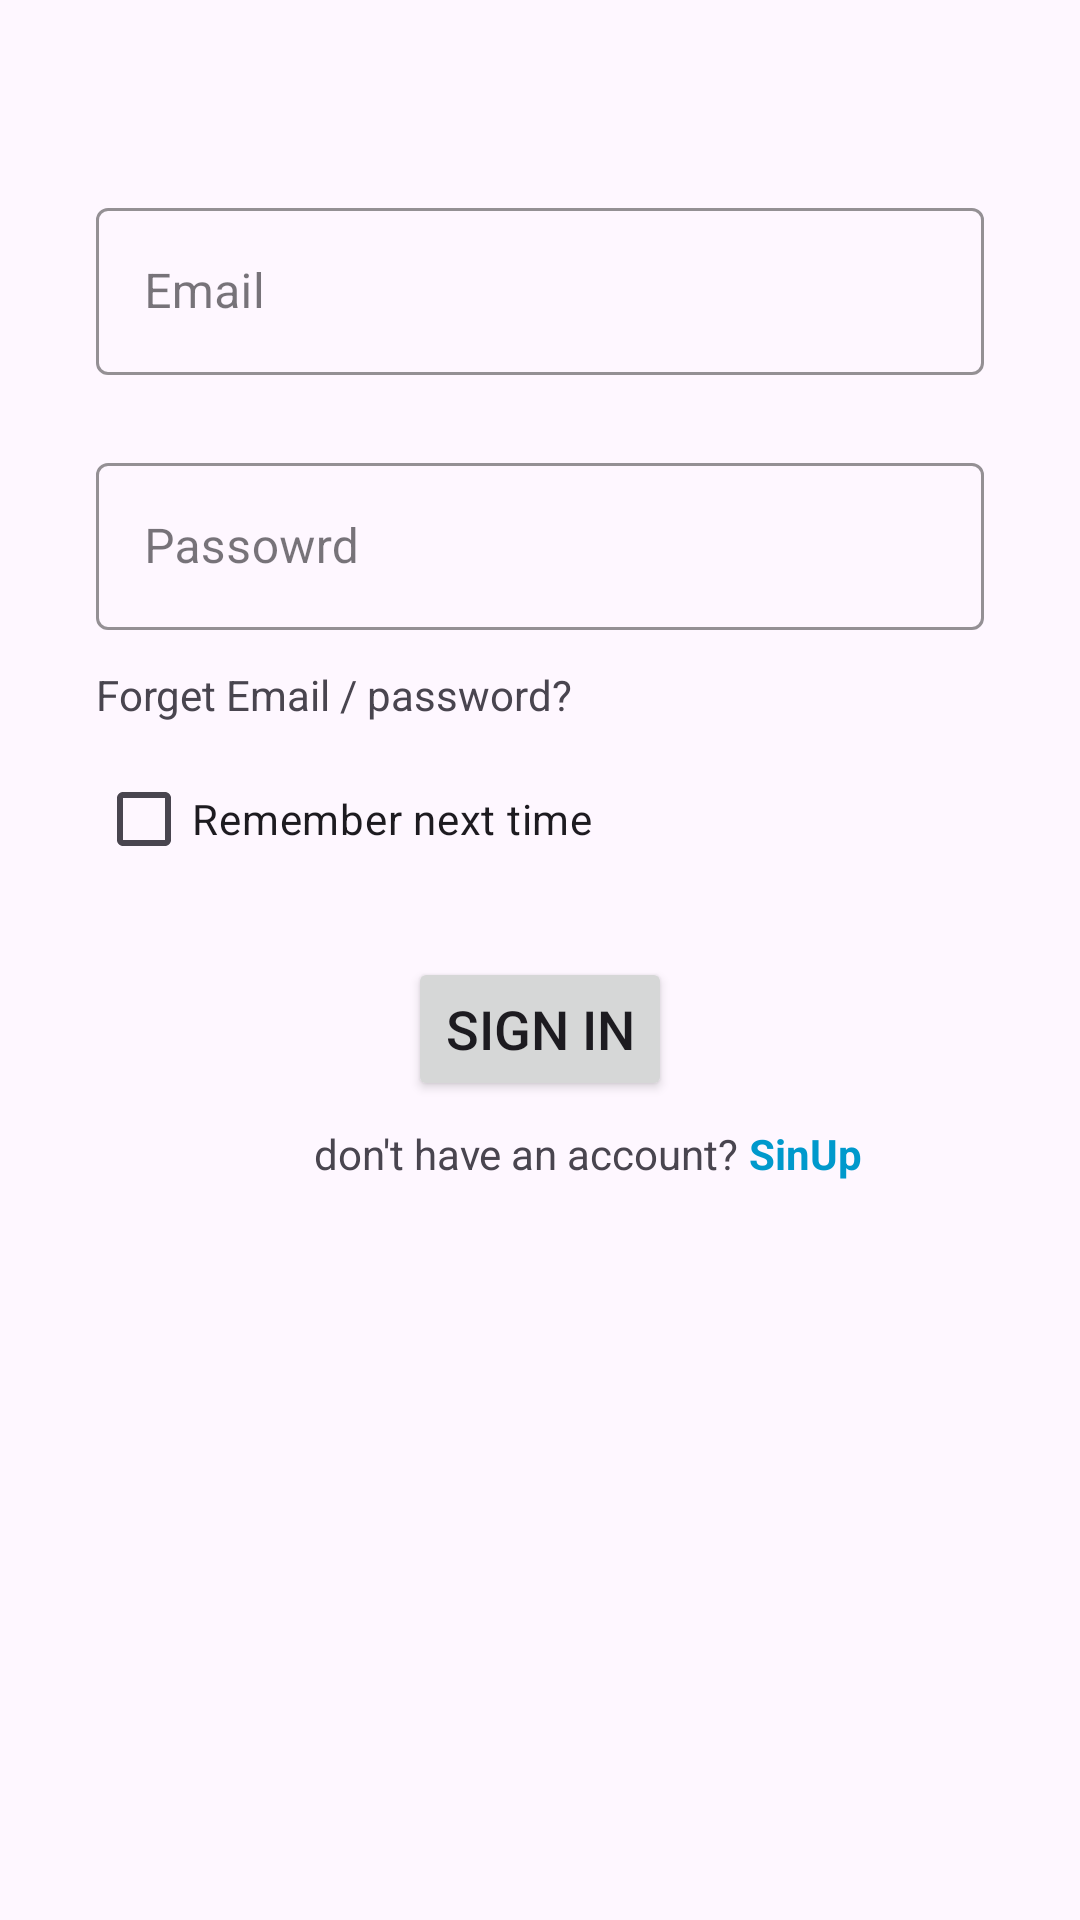

Layout XML and referenced resources for this Android screen:
<!-- AndroidManifest.xml: application theme Theme.NewsApp -->
<!-- res/layout/activity_sign_in.xml -->
<?xml version="1.0" encoding="utf-8"?>
<LinearLayout xmlns:android="http://schemas.android.com/apk/res/android"
    xmlns:app="http://schemas.android.com/apk/res-auto"
    xmlns:tools="http://schemas.android.com/tools"
    android:id="@+id/main"
    android:layout_width="match_parent"
    android:layout_height="match_parent"
    android:orientation="vertical"
    tools:context=".SignInActivity">

    <com.google.android.material.textfield.TextInputLayout
        style="@style/Widget.MaterialComponents.TextInputLayout.OutlinedBox"
        android:layout_width="match_parent"
        android:layout_height="wrap_content"
        android:layout_marginHorizontal="32dp"
        android:layout_marginTop="64dp"
        app:boxStrokeColor="@color/black"
        app:boxStrokeWidthFocused="2dp">

        <com.google.android.material.textfield.TextInputEditText
            android:id="@+id/Email_edt"
            android:layout_width="match_parent"
            android:layout_height="wrap_content"
            android:hint="Email"
            android:inputType="text" />
    </com.google.android.material.textfield.TextInputLayout>

    <com.google.android.material.textfield.TextInputLayout
        style="@style/Widget.MaterialComponents.TextInputLayout.OutlinedBox"
        android:layout_width="match_parent"
        android:layout_height="wrap_content"
        android:layout_marginHorizontal="32dp"
        android:layout_marginTop="24dp"
        app:boxStrokeColor="@color/black"
        app:boxStrokeWidthFocused="2dp">

        <com.google.android.material.textfield.TextInputEditText
            android:id="@+id/password_edt"
            android:layout_width="match_parent"
            android:layout_height="wrap_content"
            android:hint="Passowrd"
            android:inputType="textPassword" />
    </com.google.android.material.textfield.TextInputLayout>

    <TextView
        android:id="@+id/forgotPass_tv"
        android:layout_width="wrap_content"
        android:layout_height="wrap_content"
        android:layout_marginStart="32dp"
        android:layout_marginTop="12dp"
        android:text="Forget Email / password?" />

    <CheckBox
        android:id="@+id/checkbox"
        android:layout_width="wrap_content"
        android:layout_height="wrap_content"
        android:layout_marginStart="32dp"
        android:layout_marginTop="8dp"
        android:text="Remember next time" />

    <Button
        android:id="@+id/Sign_In_btn"
        android:layout_width="wrap_content"
        android:layout_height="wrap_content"
        android:layout_gravity="center_horizontal"
        android:layout_marginTop="22dp"
        android:text="Sign In"
        android:textSize="18sp" />

    <LinearLayout
        android:layout_width="match_parent"
        android:layout_height="wrap_content"
        android:layout_marginStart="32dp"
        android:layout_marginTop="8dp"
        android:gravity="center"
        android:orientation="horizontal">

        <TextView
            android:layout_width="wrap_content"
            android:layout_height="wrap_content"
            android:text="don't have an account? "
            android:textSize="14sp" />

        <TextView
            android:id="@+id/Sign_Up_tv"
            android:layout_width="wrap_content"
            android:layout_height="wrap_content"
            android:text="SinUp"
            android:textColor="@android:color/holo_blue_dark"
            android:textSize="14sp"
            android:textStyle="bold" />
    </LinearLayout>

    <ProgressBar
        android:id="@+id/loader"
        android:layout_width="wrap_content"
        android:layout_height="wrap_content"
        android:layout_gravity="center"
        android:visibility="gone" />
</LinearLayout>
<!-- resources referenced by this layout -->
<resources>
  <color name="black">#FF000000</color>
  <style name="Theme.NewsApp" parent="Base.Theme.NewsApp" />
  <style name="Base.Theme.NewsApp" parent="Theme.Material3.DayNight.NoActionBar">
          
          <item name="colorPrimary">@color/green</item>
          <item name="colorPrimaryVariant">@color/green</item>
          <item name="colorSecondary">@color/green</item>
          <item name="colorSecondaryVariant">@color/green</item>
          <item name="colorPrimaryContainer">@color/green</item>
          <item name="colorSecondaryContainer">@color/green</item>
  
      </style>
  <color name="green">#39A552</color>
</resources>
